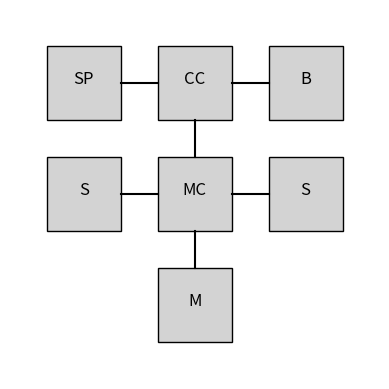

Recreate this plot in Python.
import matplotlib.pyplot as plt
import matplotlib.patches as patches

def draw_schematic():
    fig, ax = plt.subplots()
    
    # Draw solar panel (SP)
    solar_panel = patches.Rectangle((0.1, 0.7), 0.2, 0.2, fill=True, edgecolor='black', facecolor='lightgray')
    ax.add_patch(solar_panel)
    ax.text(0.2, 0.8, 'SP', fontsize=12, ha='center')
    
    # Draw charge controller (CC)
    charge_controller = patches.Rectangle((0.4, 0.7), 0.2, 0.2, fill=True, edgecolor='black', facecolor='lightgray')
    ax.add_patch(charge_controller)
    ax.text(0.5, 0.8, 'CC', fontsize=12, ha='center')
    
    # Draw battery (B)
    battery = patches.Rectangle((0.7, 0.7), 0.2, 0.2, fill=True, edgecolor='black', facecolor='lightgray')
    ax.add_patch(battery)
    ax.text(0.8, 0.8, 'B', fontsize=12, ha='center')
    
    # Draw motor controller (MC)
    motor_controller = patches.Rectangle((0.4, 0.4), 0.2, 0.2, fill=True, edgecolor='black', facecolor='lightgray')
    ax.add_patch(motor_controller)
    ax.text(0.5, 0.5, 'MC', fontsize=12, ha='center')
    
    # Draw motor (M)
    motor = patches.Rectangle((0.4, 0.1), 0.2, 0.2, fill=True, edgecolor='black', facecolor='lightgray')
    ax.add_patch(motor)
    ax.text(0.5, 0.2, 'M', fontsize=12, ha='center')
    
    # Draw switches (S)
    switch1 = patches.Rectangle((0.1, 0.4), 0.2, 0.2, fill=True, edgecolor='black', facecolor='lightgray')
    ax.add_patch(switch1)
    ax.text(0.2, 0.5, 'S', fontsize=12, ha='center')
    
    switch2 = patches.Rectangle((0.7, 0.4), 0.2, 0.2, fill=True, edgecolor='black', facecolor='lightgray')
    ax.add_patch(switch2)
    ax.text(0.8, 0.5, 'S', fontsize=12, ha='center')
    
    # Draw connections (wires)
    plt.plot([0.3, 0.4], [0.8, 0.8], color='black')  # SP to CC
    plt.plot([0.6, 0.7], [0.8, 0.8], color='black')  # CC to B
    plt.plot([0.5, 0.5], [0.7, 0.6], color='black')  # CC to MC
    plt.plot([0.5, 0.5], [0.4, 0.3], color='black')  # MC to M
    plt.plot([0.3, 0.4], [0.5, 0.5], color='black')  # S1 to MC
    plt.plot([0.6, 0.7], [0.5, 0.5], color='black')  # S2 to MC
    
    ax.set_xlim(0, 1)
    ax.set_ylim(0, 1)
    ax.set_aspect('equal')
    plt.axis('off')
    plt.show()

draw_schematic()
